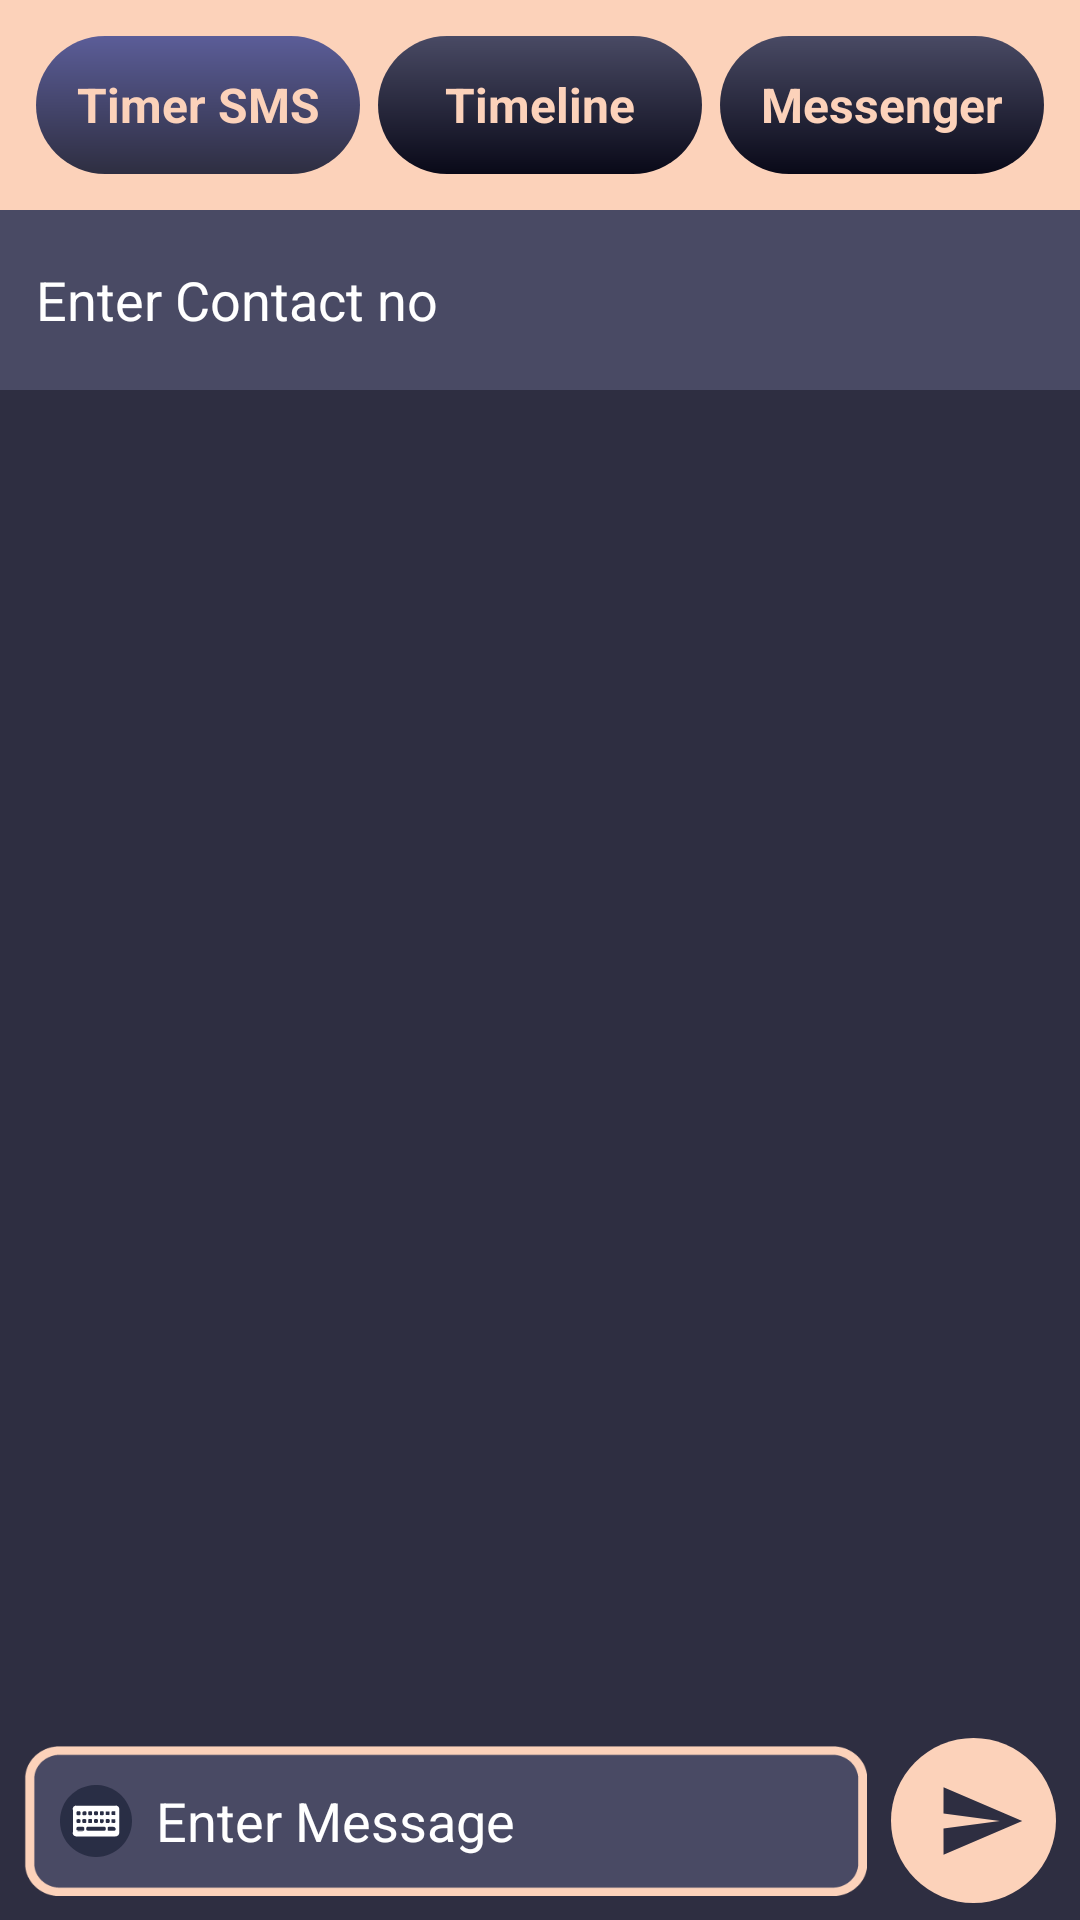

Produce the Android XML layout that renders to this screen, including the resource entries it uses.
<!-- AndroidManifest.xml: application theme Theme.MyMessenger -->
<!-- res/layout/activity_send_smsactivity.xml -->
<?xml version="1.0" encoding="utf-8"?>
<androidx.constraintlayout.widget.ConstraintLayout
    xmlns:android="http://schemas.android.com/apk/res/android"
    xmlns:app="http://schemas.android.com/apk/res-auto"
    xmlns:tools="http://schemas.android.com/tools"
    android:layout_width="match_parent"
    android:layout_height="match_parent"
    android:background="@color/myFavDark"
    android:orientation="vertical"
    tools:context=".Activities.SendSMSActivity">

    <LinearLayout
        android:id="@+id/linearLayout"
        android:layout_width="match_parent"
        android:layout_height="0dp"
        android:orientation="vertical"
        app:layout_constraintBottom_toTopOf="@+id/_messageLayout"
        app:layout_constraintEnd_toEndOf="parent"
        app:layout_constraintStart_toStartOf="parent"
        app:layout_constraintTop_toTopOf="parent">

        <LinearLayout
            android:layout_width="match_parent"
            android:layout_height="70dp"
            android:background="@color/myFavPink"
            android:orientation="horizontal"
            android:padding="12dp"
            android:scrollbars="horizontal">

            <TextView
                android:layout_width="120dp"
                android:layout_height="match_parent"
                android:layout_weight="1"
                android:background="@drawable/clicked_background_file"
                android:gravity="center"
                android:text="Timer SMS"
                android:textColor="@color/myFavPink"
                android:textSize="16sp"
                android:textStyle="bold" />

            <TextView
                android:id="@+id/_sTimelineText"
                android:layout_width="120dp"
                android:layout_height="match_parent"
                android:layout_marginLeft="6dp"
                android:layout_weight="1"
                android:background="@drawable/option_background_file"
                android:gravity="center"
                android:text="Timeline"
                android:textColor="@color/myFavPink"
                android:textSize="16sp"
                android:textStyle="bold" />

            <TextView
                android:id="@+id/_sMessengerText"
                android:layout_width="120dp"
                android:layout_height="match_parent"
                android:layout_marginLeft="6dp"
                android:layout_weight="1"
                android:background="@drawable/option_background_file"
                android:gravity="center"
                android:text="Messenger"
                android:textColor="@color/myFavPink"
                android:textSize="16sp"
                android:textStyle="bold" />

            <TextView
                android:id="@+id/_sCallText"
                android:layout_width="120dp"
                android:layout_height="match_parent"
                android:layout_marginLeft="6dp"
                android:background="@drawable/option_background_file"
                android:gravity="center"
                android:text="Calls"
                android:textColor="@color/myFavPink"
                android:textSize="16sp"
                android:textStyle="bold"
                android:visibility="gone" />

        </LinearLayout>

        <EditText
            android:id="@+id/_enterContactNo"
            android:layout_width="match_parent"
            android:layout_height="60dp"
            android:background="@color/myFavLight"
            android:drawableLeft="@drawable/ic_baseline_perm_contact_calendar_24"
            android:drawablePadding="8dp"
            android:ems="10"
            android:hint="Enter Contact no"
            android:inputType="text"
            android:paddingLeft="12dp"
            android:textColor="@color/white"
            android:textColorHint="@color/white" />

        <ListView
            android:id="@+id/_contactList"
            android:layout_width="match_parent"
            android:layout_height="wrap_content" />
    </LinearLayout>

    <LinearLayout
        android:id="@+id/_messageLayout"
        android:layout_width="match_parent"
        android:layout_height="wrap_content"
        android:foregroundGravity="center"
        android:gravity="center"
        android:orientation="horizontal"
        app:layout_constraintBottom_toBottomOf="parent"
        app:layout_constraintEnd_toEndOf="parent"
        app:layout_constraintStart_toStartOf="parent">

        <EditText
            android:id="@+id/_enterSms"
            android:layout_width="match_parent"
            android:layout_height="50dp"
            android:layout_margin="8dp"
            android:layout_weight="1"
            android:background="@drawable/edittext_background"
            android:drawableLeft="@drawable/ic_keyboard_icon"
            android:drawablePadding="8dp"
            android:gravity="center_vertical"
            android:hint="Enter Message"
            android:inputType="textPersonName"
            android:paddingLeft="12dp"
            android:textColor="@color/white"
            android:textColorHint="@color/white" />

        <ImageView
            android:id="@+id/_sendSms"
            android:layout_width="55dp"
            android:layout_height="55dp"
            android:layout_marginRight="8dp"
            android:background="@drawable/send_message_background"
            android:paddingLeft="15dp"
            android:paddingTop="10dp"
            android:paddingRight="10dp"
            android:paddingBottom="10dp"
            app:srcCompat="@drawable/ic_baseline_send_24" />

    </LinearLayout>

    <LinearLayout
        android:id="@+id/_optionsLayout"
        android:layout_width="wrap_content"
        android:layout_height="wrap_content"
        android:background="#121B30"
        android:gravity="center"
        android:orientation="vertical"
        android:visibility="gone"
        app:layout_constraintBottom_toBottomOf="parent"
        app:layout_constraintEnd_toEndOf="parent"
        app:layout_constraintStart_toStartOf="parent"
        app:layout_constraintTop_toTopOf="parent">

        <TextView
            android:id="@+id/textView2"
            android:layout_width="300dp"
            android:layout_height="60dp"
            android:layout_marginBottom="2dp"
            android:background="#DFDFDF"
            android:elevation="10dp"
            android:fontFamily="sans-serif-medium"
            android:gravity="center_vertical"
            android:paddingLeft="14dp"
            android:text="Send to..."
            android:textColor="#10123E"
            android:textSize="24sp"
            android:textStyle="bold" />

        <TextView
            android:id="@+id/_sendtoWhatsapp"
            android:layout_width="300dp"
            android:layout_height="60dp"
            android:layout_marginBottom="2dp"
            android:background="#DFDFDF"
            android:elevation="10dp"
            android:fontFamily="sans-serif-medium"
            android:gravity="center"
            android:text="Whatsapp"
            android:textColor="#10123E"
            android:textSize="28sp"
            android:textStyle="bold" />

        <TextView
            android:id="@+id/_sendToSms"
            android:layout_width="300dp"
            android:layout_height="60dp"
            android:layout_marginBottom="2dp"
            android:background="#DFDFDF"
            android:elevation="10dp"
            android:fontFamily="sans-serif-medium"
            android:gravity="center"
            android:text="SMS"
            android:textColor="#10123E"
            android:textSize="28sp"
            android:textStyle="bold" />
    </LinearLayout>

    <LinearLayout
        android:id="@+id/linearLayout3"
        android:layout_width="wrap_content"
        android:layout_height="wrap_content"
        android:orientation="vertical"
        app:layout_constraintBottom_toBottomOf="parent"
        app:layout_constraintEnd_toEndOf="parent"
        app:layout_constraintStart_toStartOf="parent"
        app:layout_constraintTop_toTopOf="parent">

        <TimePicker
            android:id="@+id/_timePicker"
            android:layout_width="300dp"
            android:layout_height="wrap_content"
            android:layout_gravity="center"
            android:background="@color/myFavLight"
            android:elevation="10dp"
            android:headerBackground="@drawable/background_file"
            android:numbersBackgroundColor="@color/myFavPink"
            android:numbersSelectorColor="@color/myFavDark"
            android:visibility="gone" />
    </LinearLayout>

    <TextView
        android:id="@+id/_setSMSTimerText"
        android:layout_width="wrap_content"
        android:layout_height="wrap_content"
        android:layout_marginEnd="16dp"
        android:layout_marginBottom="10dp"
        android:elevation="5dp"
        android:text="Set"
        android:textColor="@color/myFavPink"
        android:textSize="24sp"
        android:textStyle="bold|italic"
        android:visibility="gone"
        app:layout_constraintBottom_toBottomOf="@+id/linearLayout3"
        app:layout_constraintEnd_toEndOf="@+id/linearLayout3" />

    <ImageView
        android:id="@+id/_cancelSTimer"
        android:layout_width="wrap_content"
        android:layout_height="wrap_content"
        android:layout_marginTop="8dp"
        android:layout_marginEnd="8dp"
        android:visibility="gone"
        app:layout_constraintEnd_toEndOf="@+id/linearLayout3"
        app:layout_constraintTop_toTopOf="@+id/linearLayout3"
        app:srcCompat="@drawable/ic_baseline_cancel_24" />

    
    

</androidx.constraintlayout.widget.ConstraintLayout>
<!-- resources referenced by this layout -->
<resources>
  <color name="myFavDark">#2E2E41</color>
  <color name="myFavLight">#494A64</color>
  <color name="myFavPink">#FCD2BA</color>
  <color name="white">#FFFFFFFF</color>
  <!-- drawable background_file (drawable) -->
  <?xml version="1.0" encoding="utf-8"?>
  <shape xmlns:android="http://schemas.android.com/apk/res/android" android:shape="rectangle">
      <gradient
          android:startColor="@color/myFavLight"
          android:endColor="#090918"
          android:angle="-90"/>
  </shape>
  <!-- drawable clicked_background_file (drawable) -->
  <?xml version="1.0" encoding="utf-8"?>
  <shape xmlns:android="http://schemas.android.com/apk/res/android" android:shape="rectangle">
  
      <corners
          android:radius="50dp"
          />
      <gradient
          android:startColor="#5B5D98"
          android:endColor="@color/myFavDark"
          android:angle="-90"/>
  </shape>
  <!-- drawable edittext_background: png bitmap (drawable, 3135 bytes) -->
  <!-- drawable ic_baseline_cancel_24 (drawable) -->
  <vector android:height="24dp" android:tint="@color/myFavPink"
      android:viewportHeight="24" android:viewportWidth="24"
      android:width="24dp" xmlns:android="http://schemas.android.com/apk/res/android">
      <path android:fillColor="@android:color/white" android:pathData="M12,2C6.47,2 2,6.47 2,12s4.47,10 10,10 10,-4.47 10,-10S17.53,2 12,2zM17,15.59L15.59,17 12,13.41 8.41,17 7,15.59 10.59,12 7,8.41 8.41,7 12,10.59 15.59,7 17,8.41 13.41,12 17,15.59z"/>
  </vector>
  <!-- drawable ic_baseline_send_24 (drawable) -->
  <vector android:autoMirrored="true" android:height="24dp"
      android:tint="@color/myFavDark" android:viewportHeight="24"
      android:viewportWidth="24" android:width="24dp" xmlns:android="http://schemas.android.com/apk/res/android">
      <path android:fillColor="@android:color/white" android:pathData="M2.01,21L23,12 2.01,3 2,10l15,2 -15,2z"/>
  </vector>
  <!-- drawable ic_keyboard_icon: vector/xml drawable (drawable, 3293 chars, omitted) -->
  <!-- drawable option_background_file (drawable) -->
  <?xml version="1.0" encoding="utf-8"?>
  <shape xmlns:android="http://schemas.android.com/apk/res/android" android:shape="rectangle">
  
      <corners
          android:radius="50dp"
          />
      <gradient
          android:startColor="@color/myFavLight"
          android:endColor="#090918"
          android:angle="-90"/>
  </shape>
  <!-- drawable send_message_background (drawable) -->
  <?xml version="1.0" encoding="utf-8"?>
  <selector xmlns:android="http://schemas.android.com/apk/res/android">
      <item
          android:state_focused="false"
          android:state_pressed="true">
          <shape
              android:shape="oval">
              <solid
                  android:color="#FF8A47"/>
  
          </shape>
      </item>
  
      <item
          android:state_focused="true"
          android:state_pressed="false">
          <shape
              android:shape="oval">
              <solid
                  android:color="@color/myFavPink"/>
  
          </shape>
      </item>
  
      <item>
          <shape
              android:shape="oval">
              <solid
                  android:color="@color/myFavPink"/>
          </shape>
      </item>
  
  </selector>
  <style name="Theme.MyMessenger" parent="Theme.AppCompat.DayNight.NoActionBar">
          
          <item name="colorPrimary">@color/purple_500</item>
          <item name="colorPrimaryVariant">@color/purple_700</item>
          <item name="colorOnPrimary">@color/white</item>
          
          <item name="colorSecondary">@color/teal_200</item>
          <item name="colorSecondaryVariant">@color/teal_700</item>
          <item name="colorOnSecondary">@color/black</item>
          
          <item name="android:statusBarColor">@color/myFavLight</item>
          
      </style>
  <color name="purple_500">#FF6200EE</color>
  <color name="purple_700">#FF3700B3</color>
  <color name="teal_200">#FF03DAC5</color>
  <color name="teal_700">#FF018786</color>
  <color name="black">#FF000000</color>
</resources>
